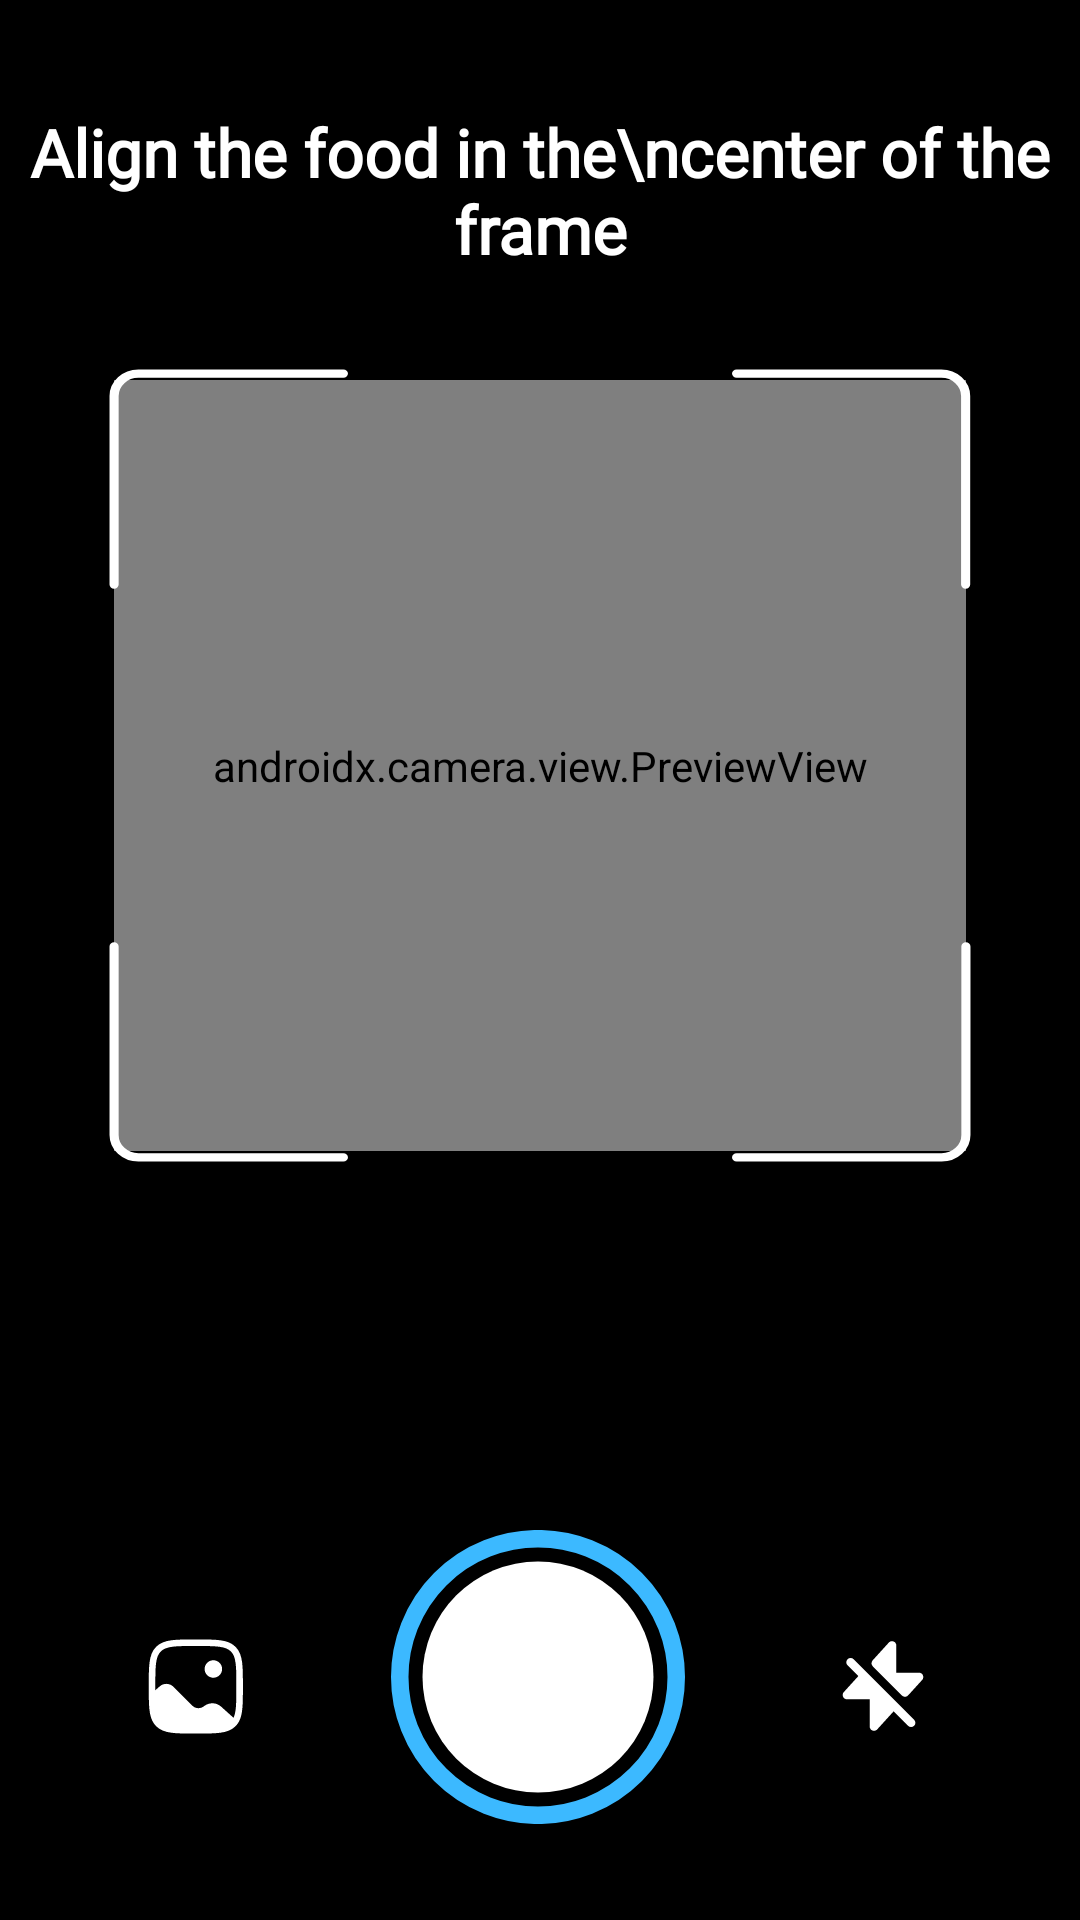

Here is an Android app screen rendered from its layout file. Give the layout XML and the strings, colors and styles it references.
<!-- AndroidManifest.xml: application theme Theme.YtTest -->
<!-- res/layout/activity_main.xml -->
<?xml version="1.0" encoding="utf-8"?>
<androidx.constraintlayout.widget.ConstraintLayout xmlns:android="http://schemas.android.com/apk/res/android"
    xmlns:app="http://schemas.android.com/apk/res-auto"
    xmlns:tools="http://schemas.android.com/tools"
    android:layout_width="match_parent"
    android:layout_height="match_parent"
    tools:context=".MainActivity"
    android:background="@color/black">


    <ImageView
        android:id="@+id/galleryButton"
        android:layout_width="36dp"
        android:layout_height="36dp"
        android:layout_marginBottom="60dp"
        app:layout_constraintBottom_toBottomOf="parent"
        app:layout_constraintEnd_toStartOf="@id/b"
        app:layout_constraintStart_toStartOf="parent"
        app:srcCompat="@drawable/gallery_icon"
        tools:srcCompat="@drawable/gallery_icon" />

    <androidx.camera.view.PreviewView
        android:id="@+id/previewView"
        android:layout_width="284dp"
        android:layout_height="257dp"

        app:layout_constraintBottom_toTopOf="@+id/b"
        app:layout_constraintEnd_toEndOf="parent"
        app:layout_constraintStart_toStartOf="parent"
        app:layout_constraintTop_toTopOf="parent"

        ></androidx.camera.view.PreviewView>















    <View
        android:id="@+id/square_overlay"
        android:layout_width="288dp"
        android:layout_height="265dp"
        android:background="@drawable/camera_scan"
        android:visibility="visible"
        app:layout_constraintBottom_toBottomOf="@id/previewView"
        app:layout_constraintDimensionRatio="1:1"
        app:layout_constraintEnd_toEndOf="parent"
        app:layout_constraintStart_toStartOf="parent"
        app:layout_constraintTop_toTopOf="@id/previewView" />

    <TextView
        android:id="@+id/textView28"
        android:layout_width="wrap_content"
        android:layout_height="wrap_content"
        android:fontFamily="@font/plusjakarta_bold"
        android:text="Align the food in the\ncenter of the frame"
        android:textAlignment="center"
        android:textColor="@color/white"
        android:textSize="22dp"
        android:textStyle="bold"
        app:layout_constraintBottom_toTopOf="@+id/previewView"
        app:layout_constraintEnd_toEndOf="parent"
        app:layout_constraintStart_toStartOf="parent"
        app:layout_constraintTop_toTopOf="parent" />

    <ImageView
        android:id="@+id/b"
        android:layout_width="98dp"
        android:layout_height="98dp"
        android:layout_marginBottom="32dp"
        android:background="@drawable/camera_button"
        app:layout_constraintBottom_toBottomOf="parent"
        app:layout_constraintEnd_toEndOf="parent"
        app:layout_constraintHorizontal_bias="0.498"
        app:layout_constraintStart_toStartOf="parent" />

    <TextView
        android:id="@+id/stats2"
        android:layout_width="289dp"
        android:layout_height="129dp"
        android:layout_marginTop="20dp"
        android:text="gg"
        android:textAlignment="center"
        android:textColor="@color/white"
        app:layout_constraintEnd_toEndOf="parent"
        app:layout_constraintStart_toStartOf="parent"
        app:layout_constraintTop_toBottomOf="@+id/square_overlay"
        android:visibility="gone"/>

    <ImageView
        android:id="@+id/imageView7"
        android:layout_width="36dp"
        android:layout_height="36dp"
        android:layout_marginBottom="60dp"
        app:layout_constraintBottom_toBottomOf="parent"
        app:layout_constraintEnd_toEndOf="parent"

        app:layout_constraintStart_toEndOf="@+id/b"
        app:srcCompat="@drawable/flash_off_icon"
        tools:srcCompat="@drawable/flash_off_icon" />













</androidx.constraintlayout.widget.ConstraintLayout>
<!-- resources referenced by this layout -->
<resources>
  <color name="black">#FF000000</color>
  <color name="white">#FFFFFFFF</color>
  <!-- drawable camera_button (drawable) -->
  <vector xmlns:android="http://schemas.android.com/apk/res/android"
      android:width="84dp"
      android:height="84dp"
      android:viewportWidth="84"
      android:viewportHeight="84">
    <path
        android:pathData="M42,42m-39.5,0a39.5,39.5 0,1 1,79 0a39.5,39.5 0,1 1,-79 0"
        android:strokeWidth="5"
        android:fillColor="#00000000"
        android:strokeColor="#3CB9FF"/>
    <path
        android:pathData="M42,42m-33,0a33,33 0,1 1,66 0a33,33 0,1 1,-66 0"
        android:fillColor="#ffffff"/>
  </vector>
  <!-- drawable camera_scan (drawable) -->
  <vector xmlns:android="http://schemas.android.com/apk/res/android"
      android:width="284dp"
      android:height="284dp"
      android:viewportWidth="284"
      android:viewportHeight="284">
    <path
        android:pathData="M282,206.62V274C282,278.42 278.42,282 274,282H206.62M77.38,282H10C5.58,282 2,278.42 2,274V206.62M206.62,2H273.91C278.33,2 281.91,5.58 281.91,10V77.38M77.38,2H10C5.58,2 2,5.58 2,10V77.38"
        android:strokeLineJoin="round"
        android:strokeWidth="3"
        android:fillColor="#00000000"
        android:strokeColor="#ffffff"
        android:strokeLineCap="round"/>
  </vector>
  <!-- drawable flash_off_icon: vector/xml drawable (drawable, 2240 chars, omitted) -->
  <!-- drawable gallery_icon: vector/xml drawable (drawable, 2164 chars, omitted) -->
  <!-- drawable x_icon (drawable) -->
  <vector xmlns:android="http://schemas.android.com/apk/res/android"
      android:width="24dp"
      android:height="24dp"
      android:viewportWidth="26"
      android:viewportHeight="26">
    <path
        android:pathData="M22.531,22.791L1.346,1.606M22.531,1.606L1.346,22.791"
        android:strokeWidth="3"
        android:fillColor="#00000000"
        android:strokeColor="#ffffff"
        android:strokeLineCap="round"/>
  </vector>
  <style name="Theme.YtTest" parent="Theme.MaterialComponents.DayNight.NoActionBar">
          
          <item name="colorPrimary">@color/primary</item>
          <item name="colorPrimaryVariant">@color/purple_700</item>
          <item name="colorOnPrimary">@color/white</item>
          
          <item name="colorSecondary">@color/teal_200</item>
          <item name="colorSecondaryVariant">@color/teal_700</item>
          <item name="colorOnSecondary">@color/black</item>
          
          <item name="android:statusBarColor">@android:color/black</item>
          
  
          // Fix later transparent status bar
  
  
          <item name="android:windowLightStatusBar">false</item>
  
  
  
      </style>
  <color name="purple_700">#FF3700B3</color>
  <color name="teal_200">#FF03DAC5</color>
  <color name="teal_700">#FF018786</color>
</resources>
